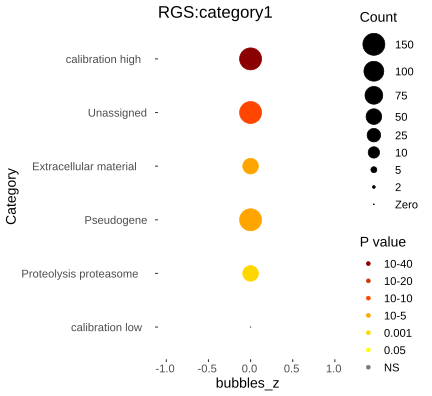

Values plotted in this chart, from the file beside it:
Category, RGS, AC, PValue, Bonferroni
Unassigned, 429, 6343, 5.19635585218985e-15, 1.24712540452556e-13
Extracellular material, 58, 495, 1.92943342745976e-10, 4.63064022590342e-09
Pseudogene, 153, 2081, 4.53355510245203e-09, 1.08805322458849e-07
Proteolysis proteasome, 64, 733, 6.06024879195134e-07, 1.45445971006832e-05
